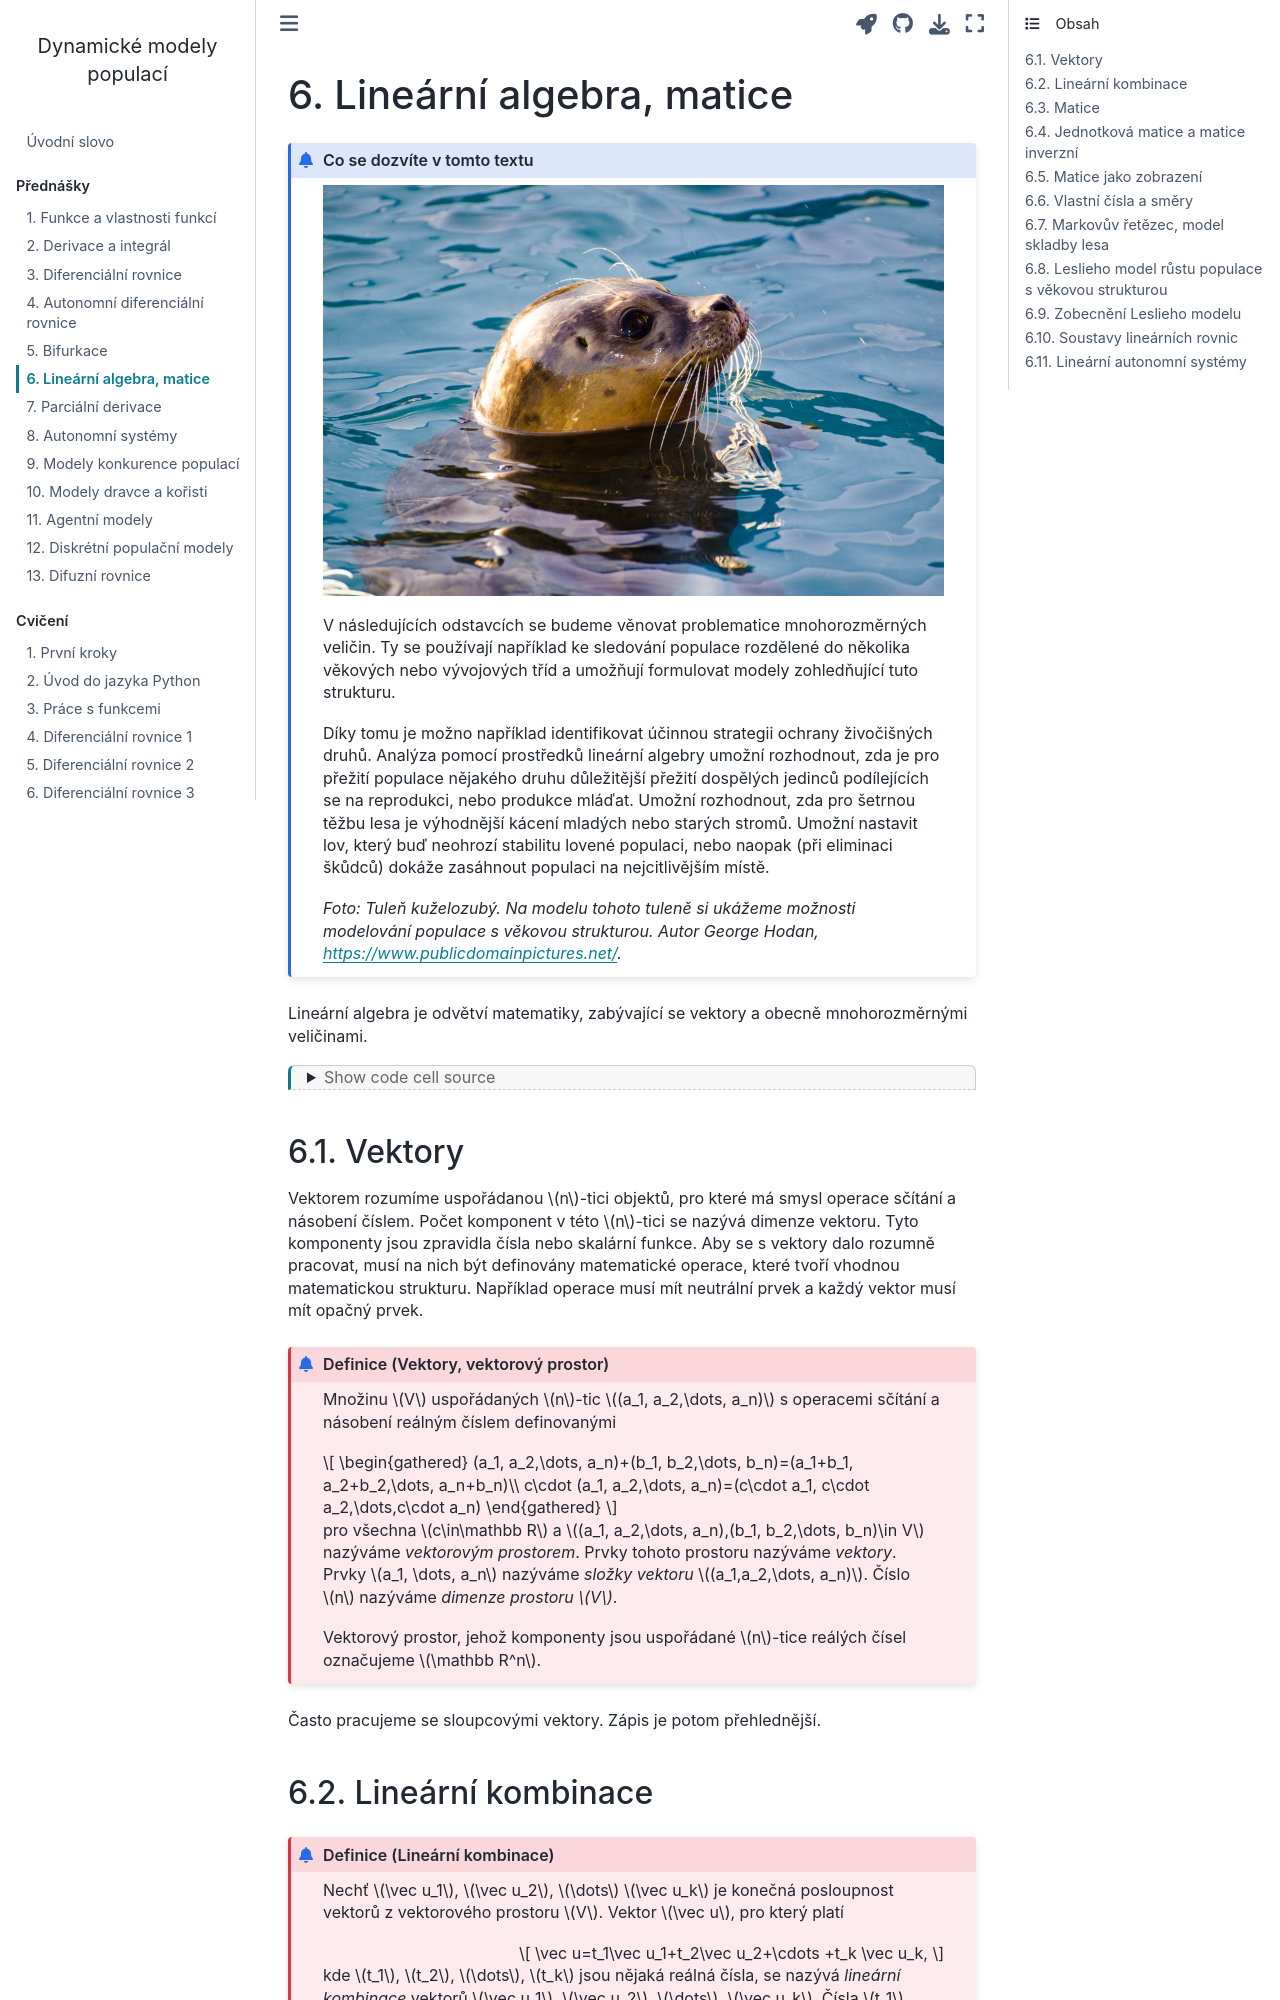

repository: robert-marik/dmp · page: prednaska/06.html · generator: jekyll

---
jupytext:
  cell_metadata_filter: -all
  formats: md:myst
  text_representation:
    extension: .md
    format_name: myst
    format_version: 0.13
    jupytext_version: 1.16.0
kernelspec:
  display_name: Python 3 (ipykernel)
  language: python
  name: python3
---

# Lineární algebra, matice


```{admonition} Co se dozvíte v tomto textu

![](pics/grey-seal.jpg)

V následujících odstavcích se budeme věnovat problematice mnohorozměrných veličin. Ty se používají například ke sledování populace rozdělené do několika věkových nebo vývojových tříd a umožňují formulovat modely zohledňující tuto strukturu. 

Díky tomu je možno například identifikovat účinnou strategii ochrany živočišných druhů. Analýza pomocí prostředků lineární algebry umožní rozhodnout, zda je pro přežití populace nějakého druhu důležitější přežití dospělých jedinců podílejících se na reprodukci, nebo produkce mláďat. Umožní rozhodnout, zda pro šetrnou těžbu lesa je výhodnější kácení mladých nebo starých stromů.  Umožní nastavit lov, který buď neohrozí stabilitu lovené populaci, nebo naopak (při eliminaci škůdců) dokáže zasáhnout populaci na nejcitlivějším místě.

*Foto: Tuleň kuželozubý. Na modelu tohoto tuleně si ukážeme možnosti modelování populace s věkovou strukturou. Autor George Hodan, <https://www.publicdomainpictures.net/>.*

```

Lineární algebra je odvětví matematiky, zabývající se vektory a obecně
mnohorozměrnými veličinami.

```{code-cell} ipython3
:tags: ["hide-input"]
import numpy as np
import matplotlib.pyplot as plt
import pandas as pd
np.set_printoptions(suppress=True);
```

## Vektory

Vektorem rozumíme uspořádanou $n$-tici objektů, pro které má smysl operace
sčítání a násobení číslem. Počet komponent v této $n$-tici se nazývá dimenze
vektoru. Tyto komponenty jsou zpravidla čísla nebo skalární funkce. Aby se s
vektory dalo rozumně pracovat, musí na nich být definovány matematické operace,
které tvoří vhodnou matematickou strukturu. Například operace musí mít neutrální
prvek a každý vektor musí mít opačný prvek.


```{prf:definition} Vektory, vektorový prostor
:nonumber:
Množinu $V$ uspořádaných $n$-tic  $(a_1,
a_2,\dots, a_n)$ s operacemi sčítání a násobení reálným číslem
definovanými
$$
\begin{gathered}
  (a_1, a_2,\dots, a_n)+(b_1, b_2,\dots, b_n)=(a_1+b_1,
  a_2+b_2,\dots, a_n+b_n)\\
  c\cdot (a_1, a_2,\dots, a_n)=(c\cdot a_1, c\cdot a_2,\dots,c\cdot a_n)
\end{gathered}
$$
pro všechna $c\in\mathbb R$ a $(a_1, a_2,\dots, a_n),(b_1, b_2,\dots,
b_n)\in V$ nazýváme *vektorovým
  prostorem*. Prvky tohoto prostoru nazýváme *vektory*. Prvky $a_1, \dots,
a_n$ nazýváme *složky vektoru* $(a_1,a_2,\dots, a_n)$. Číslo
$n$ nazýváme *dimenze prostoru $V$*.

Vektorový prostor, jehož komponenty jsou uspořádané $n$-tice reálých čísel označujeme $\mathbb R^n$.
```

Často pracujeme se sloupcovými vektory. Zápis je potom přehlednější.
